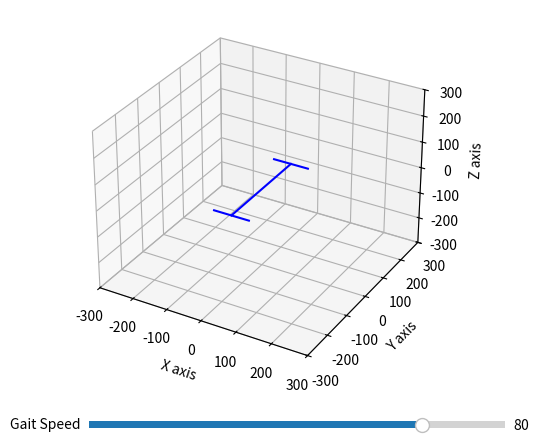

The script that saved this image: (Note: this script raises an exception after producing the figure.)
import numpy as np
import math
import matplotlib.pyplot as plt
import matplotlib.animation as animation
from matplotlib.widgets import Slider
import time

#declare constants
STEP_LENGTH = 50
STEP_HEIGHT = 30
BACK_STEP_DEPTH = 2

SIDE_STEP_LENGTH = 20
SIDE_STEP_HEIGHT = 20
SIDE_BACK_STEP_DEPTH = 2

GAIT_SPEED = 80
GROUND_DEPTH = 200

FR_abadPos = [50, 150, 0]
FL_abadPos = [-50, 150, 0]
BR_abadPos = [50, -150, 0]
BL_abadPos = [-50, -150, 0]


L1 = 120
L2 = 120
L3 = 50

def drawBody():
    ax.plot([0, 0], [-150, 150], [0, 0], color="blue")
    ax.plot([FR_abadPos[0], FL_abadPos[0]], [FR_abadPos[1], FL_abadPos[1]], [FR_abadPos[2], FL_abadPos[2]], color="blue")
    ax.plot([BR_abadPos[0], BL_abadPos[0]], [BR_abadPos[1], BL_abadPos[1]], [BR_abadPos[2], BL_abadPos[2]], color="blue")

class Trajectory:
    def __init__(self, leg_init):
        self.leg = leg_init
        self.dir = "forward"
        if self.leg == "FR" or self.leg == "BL":
            self.phase = "swing"
            self.x = 0
            self.y = 0
            self.z = 0
        elif self.leg == "FL" or self.leg == "BR":
            self.phase = "support"
            self.x = 0
            self.y = STEP_LENGTH
            self.z = 0
        self.interpolations = 20
        self.stopParam = 0
    
    def interpolate(self, speed): 
        # speed should be between 0 and 100
        if self.dir == "forward":
            rate = STEP_LENGTH / (self.interpolations - (speed / 100.0 * 18))
            if self.phase == "swing":
                self.y += rate
                if self.y >= STEP_LENGTH:
                    self.y = STEP_LENGTH
                    self.phase = "support"
                self.z = STEP_HEIGHT * math.sin(2 * math.pi / (STEP_LENGTH * 2) * self.y) - GROUND_DEPTH
            elif self.phase == "support":
                self.y -= rate
                if self.y <= 0:
                    self.y = 0
                    self.phase = "swing"
                self.z = -BACK_STEP_DEPTH * math.sin(2 * math.pi / (STEP_LENGTH * 2) * self.y) - GROUND_DEPTH
        
        elif self.dir == "backward":
            rate = STEP_LENGTH / (self.interpolations - (speed / 100.0 * 18))
            if self.phase == "swing":
                self.y -= rate
                if self.y <= 0:
                    self.y = 0
                    self.phase = "support"
                self.z = STEP_HEIGHT * math.sin(2 * math.pi / (STEP_LENGTH * 2) * self.y) - GROUND_DEPTH
            elif self.phase == "support":
                self.y += rate
                if self.y >= STEP_LENGTH:
                    self.y = STEP_LENGTH
                    self.phase = "swing"
                self.z = -BACK_STEP_DEPTH * math.sin(2 * math.pi / (STEP_LENGTH * 2) * self.y) - GROUND_DEPTH
       
        elif self.dir == "right":
            rate = SIDE_STEP_LENGTH / (self.interpolations - (speed / 100.0 * 18))
            if self.phase == "swing":
                self.x += rate
                if self.x >= SIDE_STEP_LENGTH:
                    self.x = SIDE_STEP_LENGTH
                    self.phase = "support"
                self.z = SIDE_STEP_HEIGHT * math.sin(2 * math.pi / (SIDE_STEP_LENGTH * 2) * self.x) - GROUND_DEPTH
            elif self.phase == "support":
                self.x -= rate
                if self.x <= 0:
                    self.x = 0
                    self.phase = "swing"
                self.z = - SIDE_BACK_STEP_DEPTH * math.sin(2 * math.pi / (SIDE_STEP_LENGTH * 2) * self.x) - GROUND_DEPTH
        
        elif self.dir == "left":
            rate = SIDE_STEP_LENGTH / (self.interpolations - (speed / 100.0 * 18))
            if self.phase == "swing":
                self.x -= rate
                if self.x <= -SIDE_STEP_LENGTH:
                    self.x = -SIDE_STEP_LENGTH
                    self.phase = "support"
                self.z = SIDE_STEP_HEIGHT * math.sin(2 * math.pi / (SIDE_STEP_LENGTH * 2) * (self.x + SIDE_STEP_LENGTH)) - GROUND_DEPTH
            elif self.phase == "support":
                self.x += rate
                if self.x >= 0:
                    self.x = 0
                    self.phase = "swing"
                self.z = - SIDE_BACK_STEP_DEPTH * math.sin(2 * math.pi / (SIDE_STEP_LENGTH * 2) * (self.x + SIDE_STEP_LENGTH)) - GROUND_DEPTH
        
        elif self.dir == "right_turn":
            rate = SIDE_STEP_LENGTH / (self.interpolations - (speed / 100.0 * 18))
            if self.leg == "FR":
                if self.phase == "swing":
                    self.x += rate
                    if self.x >= SIDE_STEP_LENGTH:
                        self.x = SIDE_STEP_LENGTH
                        self.phase = "support"
                    self.z = SIDE_STEP_HEIGHT * math.sin(2 * math.pi / (SIDE_STEP_LENGTH * 2) * self.x) - GROUND_DEPTH
                elif self.phase == "support":
                    self.x -= rate
                    if self.x <= 0:
                        self.x = 0
                        self.phase = "swing"
                    self.z = - SIDE_BACK_STEP_DEPTH * math.sin(2 * math.pi / (SIDE_STEP_LENGTH * 2) * self.x) - GROUND_DEPTH
            elif self.leg == "FL":
                if self.phase == "swing":
                    self.x += rate
                    if self.x >= 0:
                        self.x = 0
                        self.phase = "support"
                    self.z = SIDE_STEP_HEIGHT * math.sin(2 * math.pi / (SIDE_STEP_LENGTH * 2) * (self.x + SIDE_STEP_LENGTH)) - GROUND_DEPTH
                elif self.phase == "support":
                    self.x -= rate
                    if self.x <= -SIDE_STEP_LENGTH:
                        self.x = -SIDE_STEP_LENGTH
                        self.phase = "swing"
                    self.z = - SIDE_BACK_STEP_DEPTH * math.sin(2 * math.pi / (SIDE_STEP_LENGTH * 2) * (self.x + SIDE_STEP_LENGTH)) - GROUND_DEPTH
            elif self.leg == "BR":
                if self.phase == "swing":
                    self.x -= rate
                    if self.x <= 0:
                        self.x = 0
                        self.phase = "support"
                    self.z = SIDE_STEP_HEIGHT * math.sin(2 * math.pi / (SIDE_STEP_LENGTH * 2) * self.x) - GROUND_DEPTH
                elif self.phase == "support":
                    self.x += rate
                    if self.x >= SIDE_STEP_LENGTH:
                        self.x = SIDE_STEP_LENGTH
                        self.phase = "swing"
                    self.z = - SIDE_BACK_STEP_DEPTH * math.sin(2 * math.pi / (SIDE_STEP_LENGTH * 2) * self.x) - GROUND_DEPTH
            elif self.leg == "BL":
                if self.phase == "swing":
                    self.x -= rate
                    if self.x <= -SIDE_STEP_LENGTH:
                        self.x = -SIDE_STEP_LENGTH
                        self.phase = "support"
                    self.z = SIDE_STEP_HEIGHT * math.sin(2 * math.pi / (SIDE_STEP_LENGTH * 2) * (self.x + SIDE_STEP_LENGTH)) - GROUND_DEPTH
                elif self.phase == "support":
                    self.x += rate
                    if self.x >= 0:
                        self.x = 0
                        self.phase = "swing"
                    self.z = - SIDE_BACK_STEP_DEPTH * math.sin(2 * math.pi / (SIDE_STEP_LENGTH * 2) * (self.x + SIDE_STEP_LENGTH)) - GROUND_DEPTH
            
        elif self.dir == "left_turn":
            rate = SIDE_STEP_LENGTH / (self.interpolations - (speed / 100.0 * 18))
            if self.leg == "FR":
                if self.phase == "swing":
                    self.x -= rate
                    if self.x <= 0:
                        self.x = 0
                        self.phase = "support"
                    self.z = SIDE_STEP_HEIGHT * math.sin(2 * math.pi / (SIDE_STEP_LENGTH * 2) * self.x) - GROUND_DEPTH
                elif self.phase == "support":
                    self.x += rate
                    if self.x >= SIDE_STEP_LENGTH:
                        self.x = SIDE_STEP_LENGTH
                        self.phase = "swing"
                    self.z = - SIDE_BACK_STEP_DEPTH * math.sin(2 * math.pi / (SIDE_STEP_LENGTH * 2) * self.x) - GROUND_DEPTH
            elif self.leg == "FL":
                if self.phase == "swing":
                    self.x -= rate
                    if self.x <= -SIDE_STEP_LENGTH:
                        self.x = -SIDE_STEP_LENGTH
                        self.phase = "support"
                    self.z = SIDE_STEP_HEIGHT * math.sin(2 * math.pi / (SIDE_STEP_LENGTH * 2) * (self.x + SIDE_STEP_LENGTH)) - GROUND_DEPTH
                elif self.phase == "support":
                    self.x += rate
                    if self.x >= 0:
                        self.x = 0
                        self.phase = "swing"
                    self.z = - SIDE_BACK_STEP_DEPTH * math.sin(2 * math.pi / (SIDE_STEP_LENGTH * 2) * (self.x + SIDE_STEP_LENGTH)) - GROUND_DEPTH
            elif self.leg == "BR":
                if self.phase == "swing":
                    self.x += rate
                    if self.x >= SIDE_STEP_LENGTH:
                        self.x = SIDE_STEP_LENGTH
                        self.phase = "support"
                    self.z = SIDE_STEP_HEIGHT * math.sin(2 * math.pi / (SIDE_STEP_LENGTH * 2) * self.x) - GROUND_DEPTH
                elif self.phase == "support":
                    self.x -= rate
                    if self.x <= 0:
                        self.x = 0
                        self.phase = "swing"
                    self.z = - SIDE_BACK_STEP_DEPTH * math.sin(2 * math.pi / (SIDE_STEP_LENGTH * 2) * self.x) - GROUND_DEPTH
            elif self.leg == "BL":
                if self.phase == "swing":
                    self.x += rate
                    if self.x >= 0:
                        self.x = 0
                        self.phase = "support"
                    self.z = SIDE_STEP_HEIGHT * math.sin(2 * math.pi / (SIDE_STEP_LENGTH * 2) * (self.x + SIDE_STEP_LENGTH)) - GROUND_DEPTH
                elif self.phase == "support":
                    self.x -= rate
                    if self.x <= -SIDE_STEP_LENGTH:
                        self.x = -SIDE_STEP_LENGTH
                        self.phase = "swing"
                    self.z = - SIDE_BACK_STEP_DEPTH * math.sin(2 * math.pi / (SIDE_STEP_LENGTH * 2) * (self.x + SIDE_STEP_LENGTH)) - GROUND_DEPTH
        self.stopParam = 0
        
    def stop(self):
        if self.x == 0:
            rate = STEP_LENGTH / 5
            if self.phase == "support":
                if self.y > 0:
                    self.y -= rate
                    self.z = -BACK_STEP_DEPTH * math.sin(2 * math.pi / (STEP_LENGTH * 2) * self.y) - GROUND_DEPTH
                elif self.y < 0:
                    self.y += rate
                    self.z = -BACK_STEP_DEPTH * math.sin(2 * math.pi / (STEP_LENGTH * 2) * (self.y + STEP_LENGTH)) - GROUND_DEPTH
            elif self.phase == "swing":
                if self.stopParam < STEP_LENGTH:
                    self.stopParam += rate
                    self.z = STEP_HEIGHT * math.sin(2 * math.pi / (STEP_LENGTH * 2) * self.stopParam) - GROUND_DEPTH
        elif self.y == 0:
            rate = SIDE_STEP_LENGTH / 5
            if self.phase == "support":
                if self.x > 0:
                    self.x -= rate
                    self.z = -SIDE_BACK_STEP_DEPTH * math.sin(2 * math.pi / (SIDE_STEP_LENGTH * 2) * self.x) - GROUND_DEPTH
                elif self.x < 0:
                    self.x += rate
                    self.z = -SIDE_BACK_STEP_DEPTH * math.sin(2 * math.pi / (SIDE_STEP_LENGTH * 2) * (self.x + SIDE_STEP_LENGTH)) - GROUND_DEPTH
            elif self.phase == "swing":
                if self.stopParam < SIDE_STEP_LENGTH:
                    self.stopParam += rate
                    self.z = STEP_HEIGHT * math.sin(2 * math.pi / (SIDE_STEP_LENGTH * 2) * self.stopParam) - GROUND_DEPTH
                
    
    def checkGrounded(self):
        return (self.x == 0 and self.y == 0 and self.z == -GROUND_DEPTH)
        
    def setDir(self, dir_val):
        self.dir = dir_val
        if self.dir == "forward" or self.dir == "backward":
            if self.leg == "FR" or self.leg == "BL":
                self.phase = "swing"
                self.x = 0
                self.y = 0
                self.z = 0
            elif self.leg == "FL" or self.leg == "BR":
                self.phase = "support"
                self.x = 0
                self.y = STEP_LENGTH
                self.z = 0
        elif self.dir == "right":
            if self.leg == "FR" or self.leg == "BL":
                self.phase = "swing"
                self.x = 0
                self.y = 0
                self.z = 0
            elif self.leg == "FL" or self.leg == "BR":
                self.phase = "support"
                self.x = SIDE_STEP_LENGTH
                self.y = 0
                self.z = 0
        elif self.dir == "left":
            if self.leg == "FR" or self.leg == "BL":
                self.phase = "swing"
                self.x = 0
                self.y = 0
                self.z = 0
            elif self.leg == "FL" or self.leg == "BR":
                self.phase = "support"
                self.x = -SIDE_STEP_LENGTH
                self.y = 0
                self.z = 0
        elif self.dir == "right_turn":
            if self.leg == "FR" or self.leg == "BL":
                self.phase = "swing"
                self.x = 0
                self.y = 0
                self.z = 0
            elif self.leg == "FL" or self.leg == "BR":
                self.phase = "support"
                self.x = 0
                self.y = 0
                self.z = 0 
        elif self.dir == "left_turn":
            if self.leg == "FL" or self.leg == "BR":
                self.phase = "swing"
                self.x = 0
                self.y = 0
                self.z = 0
            elif self.leg == "FR" or self.leg == "BL":
                self.phase = "support"
                self.x = 0
                self.y = 0
                self.z = 0
        elif self.dir == "still":
            self.x = 0
            self.y = 0
            self.z = 0
    
    def getDir(self):
        return self.dir

    def posControl(self, pos): #pos is a list [x, y, z] where each element is between 0 and 100
        self.x = -pos[0]/100.0 * 25
        self.y = -pos[1]/100.0 * 25
        self.z = -GROUND_DEPTH - pos[2]/100.0 * 25
        
    def orientControl(self, orient): #orient is a list [roll, pitch, yaw] where each element is between 0 and 100
        alpha = math.pi/12 * orient[2]/100.0
        d = 150*math.sqrt(2*(1-math.cos(alpha))) 
        if alpha < 0:
            d *= -1
        if self.leg == "FR":
            self.x = d*math.cos(alpha/2)
            self.y = -d*math.sin(alpha/2)
            self.z = -GROUND_DEPTH + 50*math.sin(math.pi/24 * orient[0]/100.0) + 150*math.sin(math.pi/24 * orient[1]/100.0)
        elif self.leg == "FL":
            self.x = d*math.cos(alpha/2)
            self.y = -d*math.sin(alpha/2)
            self.z = -GROUND_DEPTH - 50*math.sin(math.pi/24 * orient[0]/100.0) + 150*math.sin(math.pi/24 * orient[1]/100.0)
        elif self.leg == "BR":
            self.x = -d*math.cos(alpha/2)
            self.y = d*math.sin(alpha/2)
            self.z = -GROUND_DEPTH + 50*math.sin(math.pi/24 * orient[0]/100.0) - 150*math.sin(math.pi/24 * orient[1]/100.0)
        elif self.leg == "BL":
            self.x = -d*math.cos(alpha/2)
            self.y = d*math.sin(alpha/2)
            self.z = -GROUND_DEPTH - 50*math.sin(math.pi/24 * orient[0]/100.0) - 150*math.sin(math.pi/24 * orient[1]/100.0)

    def getX(self):
        return self.x
    def getY(self):
        return self.y
    def getZ(self):
        return self.z
    
def solveIK(targetPos, abadPos): 
    x = targetPos[0]-abadPos[0]
    y = targetPos[1]-abadPos[1]
    z = targetPos[2]-abadPos[2]
    l = math.sqrt(x**2 + y**2 + z**2)
    d = math.sqrt(l**2 - L3**2)
    alpha = math.acos((L1**2 + d**2 - L2**2) / (2 * L1 * d))
    beta = math.asin(-y / d)
    theta = math.pi/2 - alpha - beta
    row = math.acos((L1**2 + L2**2 - d**2) / (2 * L1 * L2))
    phi = row - theta
    sigma = math.acos(L3/math.sqrt(x**2 + z**2))
    try:
        omega = sigma - math.atan(-z/abs(x))
    except ZeroDivisionError:
        omega = sigma - math.pi/2
    return [omega, theta, phi] #abad angle, hip angle, knee angle

def translateTrajectory(pos, leg):
    if leg == "FR":
        return [pos[0]+FR_abadPos[0]+50, pos[1]+FR_abadPos[1]-STEP_LENGTH/2, pos[2]]
    elif leg == "FL":
        return [pos[0]+FL_abadPos[0]-50, pos[1]+FL_abadPos[1]-STEP_LENGTH/2, pos[2]]
    elif leg == "BR":
        return [pos[0]+BR_abadPos[0]+50, pos[1]+BR_abadPos[1]-STEP_LENGTH/2, pos[2]]
    elif leg == "BL":
        return [pos[0]+BL_abadPos[0]-50, pos[1]+BL_abadPos[1]-STEP_LENGTH/2, pos[2]]
    return

stepCount = 0
stop = False

def animate(frame):
    ax.cla()
    ax.set_xlim(-300,300)
    ax.set_ylim(-300,300)
    ax.set_zlim(-300,300)
    ax.set_xlabel('X axis')
    ax.set_ylabel('Y axis')
    ax.set_zlabel('Z axis')
    
    drawBody() 
    gaitSpeed = speedSlider.val
    
    global stepCount
    if FR_trajectory.checkGrounded():
        stepCount += 1
    
    
    
    print(stepCount)
    if stepCount == 5 and FR_trajectory.getDir() != "left_turn":
        FR_trajectory.setDir("left_turn")
        FL_trajectory.setDir("left_turn")
        BR_trajectory.setDir("left_turn")
        BL_trajectory.setDir("left_turn")
    elif stepCount == 10 and FR_trajectory.getDir() != "right":
        FR_trajectory.setDir("right")
        FL_trajectory.setDir("right")
        BR_trajectory.setDir("right")
        BL_trajectory.setDir("right")
    elif stepCount == 16 and FR_trajectory.checkGrounded():
        global stop 
        stop = True
    
    if stop:
        if FR_trajectory.stop() or FL_trajectory.stop() or BR_trajectory.stop() or BL_trajectory.stop():
            stop = False
    else:
        FR_trajectory.interpolate(gaitSpeed)
        FL_trajectory.interpolate(gaitSpeed)
        BR_trajectory.interpolate(gaitSpeed)
        BL_trajectory.interpolate(gaitSpeed)
    
    
    # FR_trajectory.orientControl([rollSlider.val, pitchSlider.val, yawSlider.val])
    # FL_trajectory.orientControl([rollSlider.val, pitchSlider.val, yawSlider.val])
    # BR_trajectory.orientControl([rollSlider.val, pitchSlider.val, yawSlider.val])
    # BL_trajectory.orientControl([rollSlider.val, pitchSlider.val, yawSlider.val])
    
    #end effector positions
    FR_footPos = translateTrajectory([FR_trajectory.getX(), FR_trajectory.getY(), FR_trajectory.getZ()], "FR")
    FL_footPos = translateTrajectory([FL_trajectory.getX(), FL_trajectory.getY(), FL_trajectory.getZ()], "FL")
    BR_footPos = translateTrajectory([BR_trajectory.getX(), BR_trajectory.getY(), BR_trajectory.getZ()], "BR")
    BL_footPos = translateTrajectory([BL_trajectory.getX(), BL_trajectory.getY(), BL_trajectory.getZ()], "BL")
    
    #draw feet as points
    ax.scatter(FR_footPos[0], FR_footPos[1], FR_footPos[2], color='black', s=100, label='Point')
    ax.scatter(FL_footPos[0], FL_footPos[1], FL_footPos[2], color='black', s=100, label='Point')
    ax.scatter(BR_footPos[0], BR_footPos[1], BR_footPos[2], color='black', s=100, label='Point')
    ax.scatter(BL_footPos[0], BL_footPos[1], BL_footPos[2], color='black', s=100, label='Point')
    
    #IK to solve for angles in joint space
    FR_angles = solveIK(FR_footPos, FR_abadPos)
    FL_angles = solveIK(FL_footPos, FL_abadPos)
    BR_angles = solveIK(BR_footPos, BR_abadPos)
    BL_angles = solveIK(BL_footPos, BL_abadPos)
   
    #forward kinematics to find hip joint pos
    FR_hipPos = [FR_abadPos[0] + L3*math.cos(FR_angles[0]), FR_abadPos[1], FR_abadPos[2] + L3*math.sin(FR_angles[0])]
    FL_hipPos = [FL_abadPos[0] - L3*math.cos(FL_angles[0]), FL_abadPos[1], FL_abadPos[2] + L3*math.sin(FL_angles[0])]
    BR_hipPos = [BR_abadPos[0] + L3*math.cos(BR_angles[0]), BR_abadPos[1], BR_abadPos[2] + L3*math.sin(BR_angles[0])]
    BL_hipPos = [BL_abadPos[0] - L3*math.cos(BL_angles[0]), BL_abadPos[1], BL_abadPos[2] + L3*math.sin(BL_angles[0])]
    
    #draw pelvis (bone that connects abad to hip joint)
    ax.plot([FR_abadPos[0], FR_hipPos[0]], [FR_abadPos[1], FR_hipPos[1]], [FR_abadPos[2], FR_hipPos[2]])
    ax.plot([FL_abadPos[0], FL_hipPos[0]], [FL_abadPos[1], FL_hipPos[1]], [FL_abadPos[2], FL_hipPos[2]])
    ax.plot([BR_abadPos[0], BR_hipPos[0]], [BR_abadPos[1], BR_hipPos[1]], [BR_abadPos[2], BR_hipPos[2]])
    ax.plot([BL_abadPos[0], BL_hipPos[0]], [BL_abadPos[1], BL_hipPos[1]], [BL_abadPos[2], BL_hipPos[2]])
    
    #forward kinematics to find knee joint pos
    FR_kneePos = [FR_hipPos[0] + L1*math.sin(FR_angles[1])*math.sin(FR_angles[0]), FR_hipPos[1] - L1*math.cos(FR_angles[1]), FR_hipPos[2] - L1*math.sin(FR_angles[1])*math.cos(FR_angles[0])]
    FL_kneePos = [FL_hipPos[0] - L1*math.sin(FL_angles[1])*math.sin(FL_angles[0]), FL_hipPos[1] - L1*math.cos(FL_angles[1]), FL_hipPos[2] - L1*math.sin(FL_angles[1])*math.cos(FL_angles[0])]
    BR_kneePos = [BR_hipPos[0] + L1*math.sin(BR_angles[1])*math.sin(BR_angles[0]), BR_hipPos[1] - L1*math.cos(BR_angles[1]), BR_hipPos[2] - L1*math.sin(BR_angles[1])*math.cos(BR_angles[0])]
    BL_kneePos = [BL_hipPos[0] - L1*math.sin(BL_angles[1])*math.sin(BL_angles[0]), BL_hipPos[1] - L1*math.cos(BL_angles[1]), BL_hipPos[2] - L1*math.sin(BL_angles[1])*math.cos(BL_angles[0])]
    
    #draw femur (bone that connects hip to knee joint)
    ax.plot([FR_kneePos[0], FR_hipPos[0]], [FR_kneePos[1], FR_hipPos[1]], [FR_kneePos[2], FR_hipPos[2]])
    ax.plot([FL_kneePos[0], FL_hipPos[0]], [FL_kneePos[1], FL_hipPos[1]], [FL_kneePos[2], FL_hipPos[2]])
    ax.plot([BR_kneePos[0], BR_hipPos[0]], [BR_kneePos[1], BR_hipPos[1]], [BR_kneePos[2], BR_hipPos[2]])
    ax.plot([BL_kneePos[0], BL_hipPos[0]], [BL_kneePos[1], BL_hipPos[1]], [BL_kneePos[2], BL_hipPos[2]])
    
    #draw tibia (bone that connects knee to foot joint)
    ax.plot([FR_kneePos[0], FR_footPos[0]], [FR_kneePos[1], FR_footPos[1]], [FR_kneePos[2], FR_footPos[2]])
    ax.plot([FL_kneePos[0], FL_footPos[0]], [FL_kneePos[1], FL_footPos[1]], [FL_kneePos[2], FL_footPos[2]])
    ax.plot([BR_kneePos[0], BR_footPos[0]], [BR_kneePos[1], BR_footPos[1]], [BR_kneePos[2], BR_footPos[2]])
    ax.plot([BL_kneePos[0], BL_footPos[0]], [BL_kneePos[1], BL_footPos[1]], [BL_kneePos[2], BL_footPos[2]])
    
    #draw test line from origin to foot position
    # ax.plot([0, FR_footPos[0]], [0, FR_footPos[1]], [0, FR_footPos[2]])
    # ax.plot([0, FL_footPos[0]], [0, FL_footPos[1]], [0, FL_footPos[2]])
    # ax.plot([0, BR_footPos[0]], [0, BR_footPos[1]], [0, BR_footPos[2]])
    # ax.plot([0, BL_footPos[0]], [0, BL_footPos[1]], [0, BL_footPos[2]])
    
    
    
    

#main program below
fig = plt.figure()
ax = fig.add_subplot(111, projection='3d')

FR_trajectory = Trajectory("FR")
FL_trajectory = Trajectory("FL")
BR_trajectory = Trajectory("BR")
BL_trajectory = Trajectory("BL")
FR_trajectory.setDir("forward")
FL_trajectory.setDir("forward")
BR_trajectory.setDir("forward")
BL_trajectory.setDir("forward")


ani = animation.FuncAnimation(fig, animate, frames=200, interval=50)
axSlider = plt.axes([0.25, 0, 0.65, 0.03], facecolor='lightgoldenrodyellow')
speedSlider = Slider(axSlider, 'Gait Speed', 0, 100, valinit=GAIT_SPEED)

# rollAxSlider = plt.axes([0.25, 0.1, 0.65, 0.03], facecolor='lightgoldenrodyellow')
# pitchAxSlider = plt.axes([0.25, 0.05, 0.65, 0.03], facecolor='lightgoldenrodyellow')
# yawAxSlider = plt.axes([0.25, 0, 0.65, 0.03], facecolor='lightgoldenrodyellow')

# rollSlider = Slider(rollAxSlider, 'rollPos', -100, 100, valinit=0)
# pitchSlider = Slider(pitchAxSlider, 'pitchPos', -100, 100, valinit=0)
# yawSlider = Slider(yawAxSlider, 'yawPos', -100, 100, valinit=0)

# Show the plot
plt.show()

    
